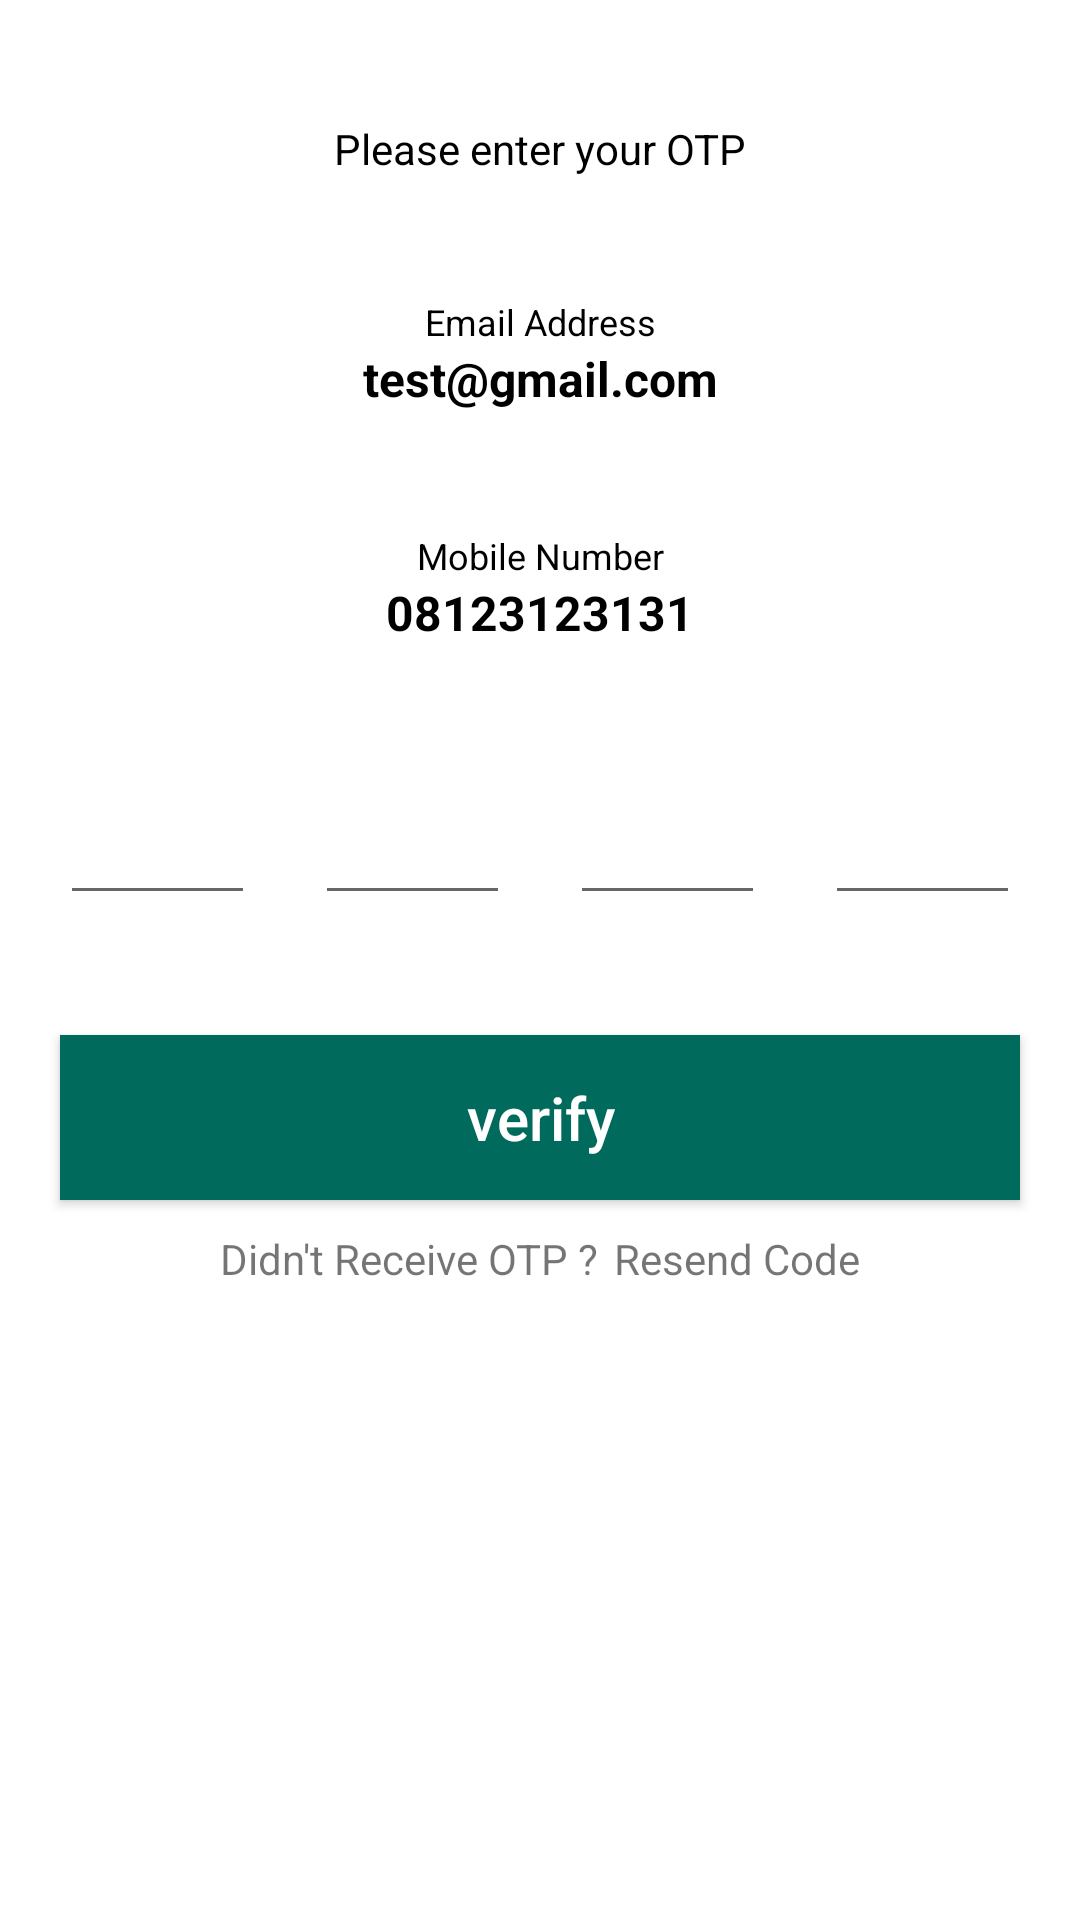

Android layout source for this screen:
<!-- AndroidManifest.xml: application theme Theme.JSteam -->
<!-- res/layout/activity_otp_verification.xml -->
<?xml version="1.0" encoding="utf-8"?>
<LinearLayout xmlns:android="http://schemas.android.com/apk/res/android"
    xmlns:app="http://schemas.android.com/apk/res-auto"
    xmlns:tools="http://schemas.android.com/tools"
    android:layout_width="match_parent"
    android:layout_height="match_parent"
    android:orientation="vertical"
    tools:context=".activity.prelogin.OTPVerification">

    <TextView
        android:layout_width="match_parent"
        android:layout_height="wrap_content"
        android:layout_marginStart="20dp"
        android:layout_marginTop="40dp"
        android:layout_marginEnd="20dp"
        android:gravity="center"
        android:text="Please enter your OTP"
        android:textColor="@color/black" />
    <TextView
        android:layout_width="match_parent"
        android:layout_height="wrap_content"
        android:layout_marginStart="20dp"
        android:layout_marginTop="40dp"
        android:layout_marginEnd="20dp"
        android:gravity="center"
        android:text="Email Address"
        android:textSize="12sp"
        android:textColor="@color/black" />

    <TextView
        android:id="@+id/otpEmail"
        android:layout_width="match_parent"
        android:layout_height="wrap_content"
        android:layout_marginStart="20dp"
        android:layout_marginEnd="20dp"
        android:gravity="center"
        android:text="test@gmail.com"
        android:textSize="16sp"
        android:textStyle="bold"
        android:textColor="@color/black" />

    <TextView
        android:layout_width="match_parent"
        android:layout_height="wrap_content"
        android:layout_marginStart="20dp"
        android:layout_marginTop="40dp"
        android:layout_marginEnd="20dp"
        android:gravity="center"
        android:text="Mobile Number"
        android:textSize="12sp"
        android:textColor="@color/black" />

    <TextView
        android:id="@+id/otpMobile"
        android:layout_width="match_parent"
        android:layout_height="wrap_content"
        android:layout_marginStart="20dp"
        android:layout_marginEnd="20dp"
        android:gravity="center"
        android:text="08123123131"
        android:textSize="16sp"
        android:textStyle="bold"
        android:textColor="@color/black" />

    <LinearLayout
        android:layout_width="match_parent"
        android:layout_height="wrap_content"
        android:orientation="horizontal"
        android:weightSum="4"
        android:layout_marginEnd="20dp"
        android:layout_marginStart="20dp"
        android:layout_marginTop="40dp"
        android:gravity="center">

        <EditText
            android:id="@+id/otpET1"
            android:layout_width="50dp"
            android:layout_height="50dp"
            android:gravity="center"
            android:inputType="number"
            android:maxLines="1"
            android:textColor="@color/black"
            android:textSize="30sp"
            android:textStyle="bold"
            android:layout_marginEnd="10dp"
            android:maxLength="1"
            android:layout_weight="1"/>
        <EditText
            android:id="@+id/otpET2"
            android:layout_width="50dp"
            android:layout_height="50dp"
            android:gravity="center"
            android:inputType="number"
            android:maxLines="1"
            android:textColor="@color/black"
            android:textSize="30sp"
            android:textStyle="bold"
            android:layout_marginStart="10dp"
            android:layout_marginEnd="10dp"
            android:maxLength="1"
            android:layout_weight="1"/>
        <EditText
            android:id="@+id/otpET3"
            android:layout_width="50dp"
            android:layout_height="50dp"
            android:gravity="center"
            android:inputType="number"
            android:maxLines="1"
            android:textColor="@color/black"
            android:textSize="30sp"
            android:textStyle="bold"
            android:maxLength="1"
            android:layout_marginStart="10dp"
            android:layout_marginEnd="10dp"
            android:layout_weight="1"/>
        <EditText
            android:id="@+id/otpET4"
            android:layout_width="50dp"
            android:layout_height="50dp"
            android:gravity="center"
            android:inputType="number"
            android:maxLines="1"
            android:textColor="@color/black"
            android:textSize="30sp"
            android:textStyle="bold"
            android:maxLength="1"
            android:layout_marginStart="10dp"
            android:layout_weight="1"/>

    </LinearLayout>
    <androidx.appcompat.widget.AppCompatButton
        android:id="@+id/verifyBtn"
        android:layout_width="match_parent"
        android:layout_height="55dp"
        android:layout_marginStart="20dp"
        android:layout_marginEnd="20dp"
        android:layout_marginTop="40dp"
        android:text="verify"
        android:textAllCaps="false"
        android:textSize="20sp"
        android:background="@color/dark_green"
        android:textColor="@color/white"/>

    <LinearLayout
        android:layout_gravity="center"
        android:layout_width="wrap_content"
        android:layout_height="wrap_content"
        android:orientation="horizontal"
        android:gravity="center"
        android:layout_marginTop="10dp">
        <TextView
            android:layout_width="wrap_content"
            android:layout_height="wrap_content"
            android:text="Didn't Receive OTP ?"/>
        <TextView
            android:id="@+id/resendBtn"
            android:layout_marginStart="5dp"
            android:layout_width="wrap_content"
            android:layout_height="wrap_content"
            android:text="Resend Code"/>
    </LinearLayout>
</LinearLayout>
<!-- resources referenced by this layout -->
<resources>
  <color name="black">#FF000000</color>
  <color name="dark_green">#006b5c</color>
  <color name="white">#FFFFFFFF</color>
  <style name="Theme.JSteam" parent="Theme.MaterialComponents.DayNight.DarkActionBar">
          
          <item name="colorPrimary">@color/dark_green</item>
          <item name="colorPrimaryVariant">@color/purple_700</item>
          <item name="colorOnPrimary">@color/white</item>
          
          <item name="colorSecondary">@color/teal_200</item>
          <item name="colorSecondaryVariant">@color/teal_700</item>
          <item name="colorOnSecondary">@color/black</item>
          
          <item name="android:statusBarColor">?attr/colorPrimaryVariant</item>
          
      </style>
  <color name="purple_700">#FF3700B3</color>
  <color name="teal_200">#FF03DAC5</color>
  <color name="teal_700">#FF018786</color>
</resources>
